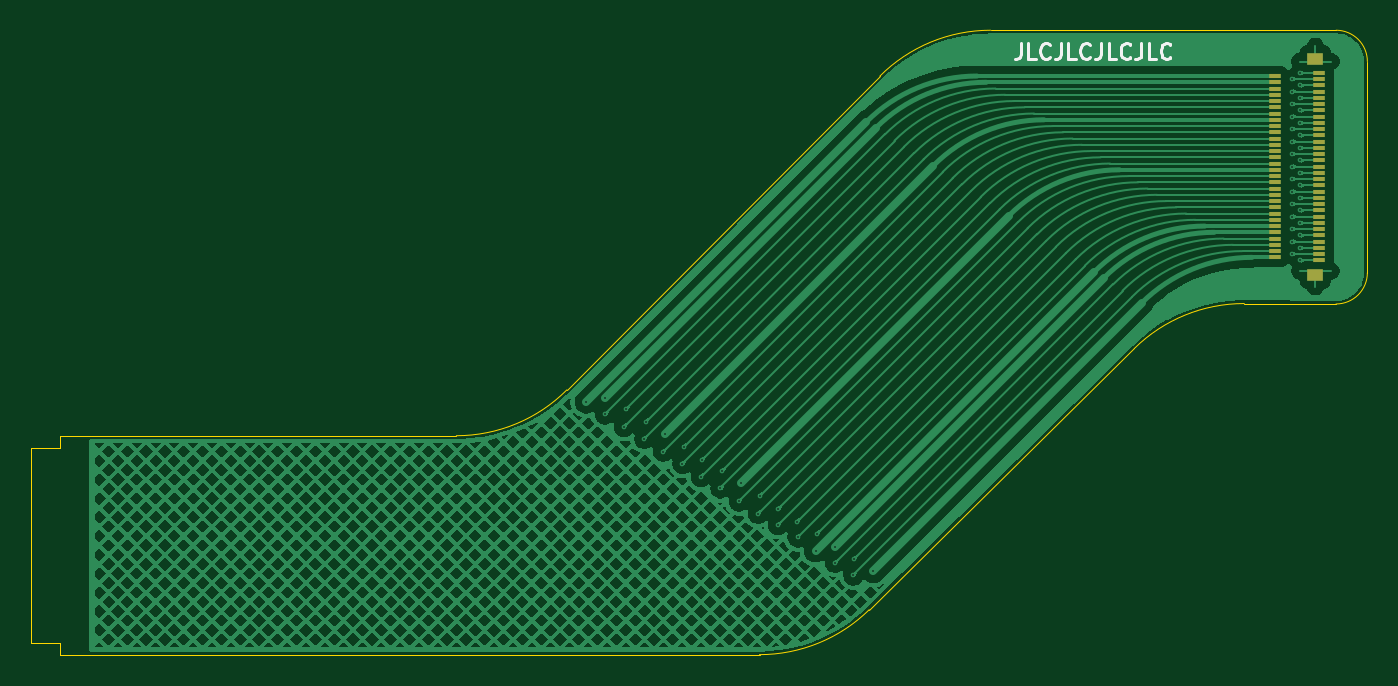
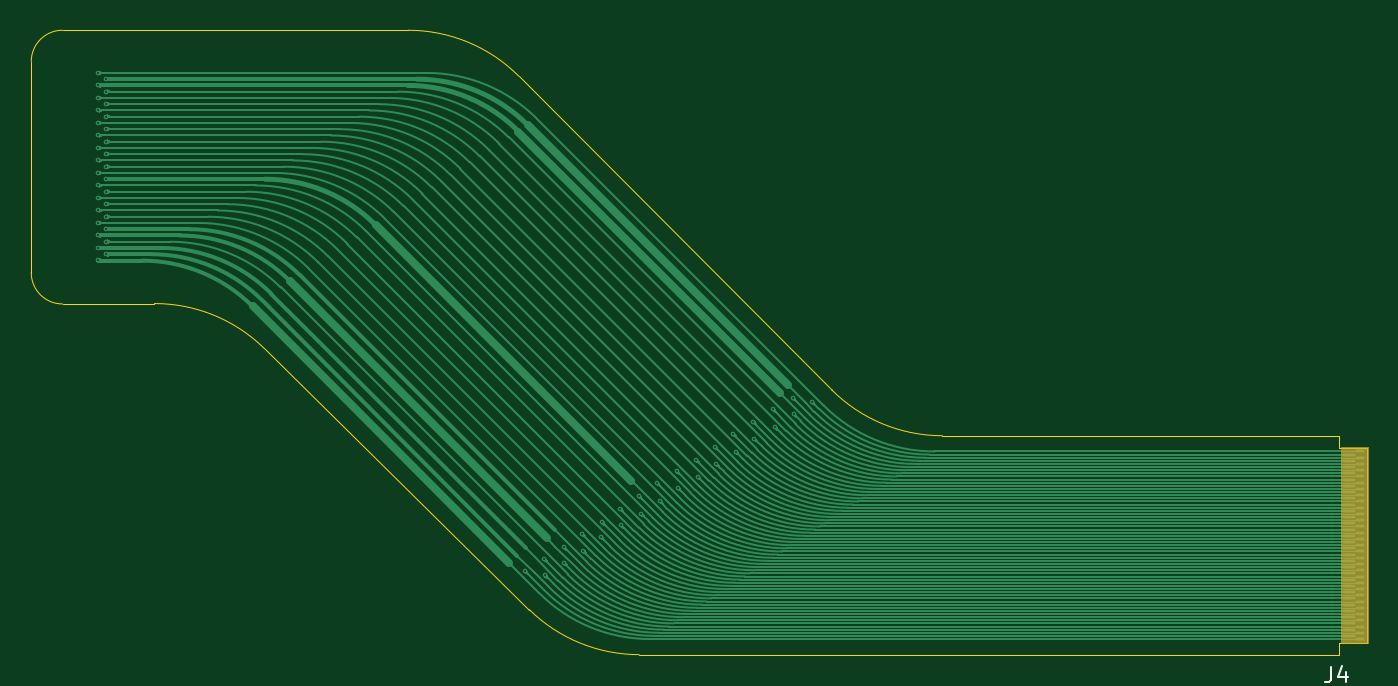
Circuit board: 11 layer files. Board 85.5 x 40.0 mm.
- bottom_copper: EVF_extender-B_Cu.gbl (61771 bytes)
- bottom_mask: EVF_extender-B_Mask.gbs (3114 bytes)
- paste: EVF_extender-B_Paste.gbp (2803 bytes)
- bottom_silk: EVF_extender-B_Silkscreen.gbo (3548 bytes)
- outline: EVF_extender-Edge_Cuts.gm1 (1685 bytes)
- top_copper: EVF_extender-F_Cu.gtl (219246 bytes)
- top_mask: EVF_extender-F_Mask.gts (2118 bytes)
- paste: EVF_extender-F_Paste.gtp (2113 bytes)
- top_silk: EVF_extender-F_Silkscreen.gto (7476 bytes)
- drill: EVF_extender-NPTH.drl (269 bytes)
- drill: EVF_extender-PTH.drl (1285 bytes)

=== bottom_copper: EVF_extender-B_Cu.gbl (61771 bytes, source omitted) ===
=== bottom_mask: EVF_extender-B_Mask.gbs ===
%TF.GenerationSoftware,KiCad,Pcbnew,9.0.3*%
%TF.CreationDate,2026-02-24T13:13:35+02:00*%
%TF.ProjectId,EVF_extender,4556465f-6578-4746-956e-6465722e6b69,rev?*%
%TF.SameCoordinates,Original*%
%TF.FileFunction,Soldermask,Bot*%
%TF.FilePolarity,Negative*%
%FSLAX46Y46*%
G04 Gerber Fmt 4.6, Leading zero omitted, Abs format (unit mm)*
G04 Created by KiCad (PCBNEW 9.0.3) date 2026-02-24 13:13:35*
%MOMM*%
%LPD*%
G01*
G04 APERTURE LIST*
G04 Aperture macros list*
%AMFreePoly0*
4,1,9,0.275000,0.040000,0.275000,-0.040000,0.230000,-0.090000,0.200000,-0.090000,-0.200000,-0.090000,-0.275000,-0.090000,-0.275000,0.090000,0.230000,0.090000,0.275000,0.040000,0.275000,0.040000,$1*%
%AMFreePoly1*
4,1,7,0.350000,-0.090000,-0.300000,-0.090000,-0.350000,-0.040000,-0.350000,0.040000,-0.300000,0.090000,0.350000,0.090000,0.350000,-0.090000,0.350000,-0.090000,$1*%
G04 Aperture macros list end*
%ADD10C,0.100000*%
%ADD11FreePoly0,0.000000*%
%ADD12FreePoly1,0.000000*%
G04 APERTURE END LIST*
D10*
%TO.C,J4*%
X111705000Y-91250000D02*
X110065000Y-91250000D01*
X110065000Y-78750000D01*
X111705000Y-78750000D01*
X111705000Y-91250000D01*
G36*
X111705000Y-91250000D02*
G01*
X110065000Y-91250000D01*
X110065000Y-78750000D01*
X111705000Y-78750000D01*
X111705000Y-91250000D01*
G37*
%TD*%
D11*
%TO.C,J4*%
X110545000Y-91000000D03*
D12*
X111195000Y-90800000D03*
D11*
X110545000Y-90600000D03*
D12*
X111195000Y-90400000D03*
D11*
X110545000Y-90200000D03*
D12*
X111195000Y-90000000D03*
D11*
X110545000Y-89800000D03*
D12*
X111195000Y-89600000D03*
D11*
X110545000Y-89400000D03*
D12*
X111195000Y-89200000D03*
D11*
X110545000Y-89000000D03*
D12*
X111195000Y-88800000D03*
D11*
X110545000Y-88600000D03*
D12*
X111195000Y-88400000D03*
D11*
X110545000Y-88200000D03*
D12*
X111195000Y-88000000D03*
D11*
X110545000Y-87800000D03*
D12*
X111195000Y-87600000D03*
D11*
X110545000Y-87400000D03*
D12*
X111195000Y-87200000D03*
D11*
X110545000Y-87000000D03*
D12*
X111195000Y-86800000D03*
D11*
X110545000Y-86600000D03*
D12*
X111195000Y-86400000D03*
D11*
X110545000Y-86200000D03*
D12*
X111195000Y-86000000D03*
D11*
X110545000Y-85800000D03*
D12*
X111195000Y-85600000D03*
D11*
X110545000Y-85400000D03*
D12*
X111195000Y-85200000D03*
D11*
X110545000Y-85000000D03*
D12*
X111195000Y-84800000D03*
D11*
X110545000Y-84600000D03*
D12*
X111195000Y-84400000D03*
D11*
X110545000Y-84200000D03*
D12*
X111195000Y-84000000D03*
D11*
X110545000Y-83800000D03*
D12*
X111195000Y-83600000D03*
D11*
X110545000Y-83400000D03*
D12*
X111195000Y-83200000D03*
D11*
X110545000Y-83000000D03*
D12*
X111195000Y-82800000D03*
D11*
X110545000Y-82600000D03*
D12*
X111195000Y-82400000D03*
D11*
X110545000Y-82200000D03*
D12*
X111195000Y-82000000D03*
D11*
X110545000Y-81800000D03*
D12*
X111195000Y-81600000D03*
D11*
X110545000Y-81400000D03*
D12*
X111195000Y-81200000D03*
D11*
X110545000Y-81000000D03*
D12*
X111195000Y-80800000D03*
D11*
X110545000Y-80600000D03*
D12*
X111195000Y-80400000D03*
D11*
X110545000Y-80200000D03*
D12*
X111195000Y-80000000D03*
D11*
X110545000Y-79800000D03*
D12*
X111195000Y-79600000D03*
D11*
X110545000Y-79400000D03*
D12*
X111195000Y-79200000D03*
D11*
X110545000Y-79000000D03*
%TD*%
M02*

=== paste: EVF_extender-B_Paste.gbp ===
%TF.GenerationSoftware,KiCad,Pcbnew,9.0.3*%
%TF.CreationDate,2026-02-24T13:13:35+02:00*%
%TF.ProjectId,EVF_extender,4556465f-6578-4746-956e-6465722e6b69,rev?*%
%TF.SameCoordinates,Original*%
%TF.FileFunction,Paste,Bot*%
%TF.FilePolarity,Positive*%
%FSLAX46Y46*%
G04 Gerber Fmt 4.6, Leading zero omitted, Abs format (unit mm)*
G04 Created by KiCad (PCBNEW 9.0.3) date 2026-02-24 13:13:35*
%MOMM*%
%LPD*%
G01*
G04 APERTURE LIST*
G04 Aperture macros list*
%AMFreePoly0*
4,1,9,0.275000,0.040000,0.275000,-0.040000,0.230000,-0.090000,0.200000,-0.090000,-0.200000,-0.090000,-0.275000,-0.090000,-0.275000,0.090000,0.230000,0.090000,0.275000,0.040000,0.275000,0.040000,$1*%
%AMFreePoly1*
4,1,7,0.350000,-0.090000,-0.300000,-0.090000,-0.350000,-0.040000,-0.350000,0.040000,-0.300000,0.090000,0.350000,0.090000,0.350000,-0.090000,0.350000,-0.090000,$1*%
G04 Aperture macros list end*
%ADD10FreePoly0,0.000000*%
%ADD11FreePoly1,0.000000*%
G04 APERTURE END LIST*
D10*
%TO.C,J4*%
X110545000Y-91000000D03*
D11*
X111195000Y-90800000D03*
D10*
X110545000Y-90600000D03*
D11*
X111195000Y-90400000D03*
D10*
X110545000Y-90200000D03*
D11*
X111195000Y-90000000D03*
D10*
X110545000Y-89800000D03*
D11*
X111195000Y-89600000D03*
D10*
X110545000Y-89400000D03*
D11*
X111195000Y-89200000D03*
D10*
X110545000Y-89000000D03*
D11*
X111195000Y-88800000D03*
D10*
X110545000Y-88600000D03*
D11*
X111195000Y-88400000D03*
D10*
X110545000Y-88200000D03*
D11*
X111195000Y-88000000D03*
D10*
X110545000Y-87800000D03*
D11*
X111195000Y-87600000D03*
D10*
X110545000Y-87400000D03*
D11*
X111195000Y-87200000D03*
D10*
X110545000Y-87000000D03*
D11*
X111195000Y-86800000D03*
D10*
X110545000Y-86600000D03*
D11*
X111195000Y-86400000D03*
D10*
X110545000Y-86200000D03*
D11*
X111195000Y-86000000D03*
D10*
X110545000Y-85800000D03*
D11*
X111195000Y-85600000D03*
D10*
X110545000Y-85400000D03*
D11*
X111195000Y-85200000D03*
D10*
X110545000Y-85000000D03*
D11*
X111195000Y-84800000D03*
D10*
X110545000Y-84600000D03*
D11*
X111195000Y-84400000D03*
D10*
X110545000Y-84200000D03*
D11*
X111195000Y-84000000D03*
D10*
X110545000Y-83800000D03*
D11*
X111195000Y-83600000D03*
D10*
X110545000Y-83400000D03*
D11*
X111195000Y-83200000D03*
D10*
X110545000Y-83000000D03*
D11*
X111195000Y-82800000D03*
D10*
X110545000Y-82600000D03*
D11*
X111195000Y-82400000D03*
D10*
X110545000Y-82200000D03*
D11*
X111195000Y-82000000D03*
D10*
X110545000Y-81800000D03*
D11*
X111195000Y-81600000D03*
D10*
X110545000Y-81400000D03*
D11*
X111195000Y-81200000D03*
D10*
X110545000Y-81000000D03*
D11*
X111195000Y-80800000D03*
D10*
X110545000Y-80600000D03*
D11*
X111195000Y-80400000D03*
D10*
X110545000Y-80200000D03*
D11*
X111195000Y-80000000D03*
D10*
X110545000Y-79800000D03*
D11*
X111195000Y-79600000D03*
D10*
X110545000Y-79400000D03*
D11*
X111195000Y-79200000D03*
D10*
X110545000Y-79000000D03*
%TD*%
M02*

=== bottom_silk: EVF_extender-B_Silkscreen.gbo ===
%TF.GenerationSoftware,KiCad,Pcbnew,9.0.3*%
%TF.CreationDate,2026-02-24T13:13:35+02:00*%
%TF.ProjectId,EVF_extender,4556465f-6578-4746-956e-6465722e6b69,rev?*%
%TF.SameCoordinates,Original*%
%TF.FileFunction,Legend,Bot*%
%TF.FilePolarity,Positive*%
%FSLAX46Y46*%
G04 Gerber Fmt 4.6, Leading zero omitted, Abs format (unit mm)*
G04 Created by KiCad (PCBNEW 9.0.3) date 2026-02-24 13:13:35*
%MOMM*%
%LPD*%
G01*
G04 APERTURE LIST*
G04 Aperture macros list*
%AMFreePoly0*
4,1,9,0.275000,0.040000,0.275000,-0.040000,0.230000,-0.090000,0.200000,-0.090000,-0.200000,-0.090000,-0.275000,-0.090000,-0.275000,0.090000,0.230000,0.090000,0.275000,0.040000,0.275000,0.040000,$1*%
%AMFreePoly1*
4,1,7,0.350000,-0.090000,-0.300000,-0.090000,-0.350000,-0.040000,-0.350000,0.040000,-0.300000,0.090000,0.350000,0.090000,0.350000,-0.090000,0.350000,-0.090000,$1*%
G04 Aperture macros list end*
%ADD10C,0.150000*%
%ADD11C,0.100000*%
%ADD12FreePoly0,0.000000*%
%ADD13FreePoly1,0.000000*%
G04 APERTURE END LIST*
D10*
X112378333Y-92774819D02*
X112378333Y-93489104D01*
X112378333Y-93489104D02*
X112425952Y-93631961D01*
X112425952Y-93631961D02*
X112521190Y-93727200D01*
X112521190Y-93727200D02*
X112664047Y-93774819D01*
X112664047Y-93774819D02*
X112759285Y-93774819D01*
X111473571Y-93108152D02*
X111473571Y-93774819D01*
X111711666Y-92727200D02*
X111949761Y-93441485D01*
X111949761Y-93441485D02*
X111330714Y-93441485D01*
%LPC*%
D11*
%TO.C,J4*%
X111705000Y-91250000D02*
X110065000Y-91250000D01*
X110065000Y-78750000D01*
X111705000Y-78750000D01*
X111705000Y-91250000D01*
G36*
X111705000Y-91250000D02*
G01*
X110065000Y-91250000D01*
X110065000Y-78750000D01*
X111705000Y-78750000D01*
X111705000Y-91250000D01*
G37*
%TD*%
D12*
%TO.C,J4*%
X110545000Y-91000000D03*
D13*
X111195000Y-90800000D03*
D12*
X110545000Y-90600000D03*
D13*
X111195000Y-90400000D03*
D12*
X110545000Y-90200000D03*
D13*
X111195000Y-90000000D03*
D12*
X110545000Y-89800000D03*
D13*
X111195000Y-89600000D03*
D12*
X110545000Y-89400000D03*
D13*
X111195000Y-89200000D03*
D12*
X110545000Y-89000000D03*
D13*
X111195000Y-88800000D03*
D12*
X110545000Y-88600000D03*
D13*
X111195000Y-88400000D03*
D12*
X110545000Y-88200000D03*
D13*
X111195000Y-88000000D03*
D12*
X110545000Y-87800000D03*
D13*
X111195000Y-87600000D03*
D12*
X110545000Y-87400000D03*
D13*
X111195000Y-87200000D03*
D12*
X110545000Y-87000000D03*
D13*
X111195000Y-86800000D03*
D12*
X110545000Y-86600000D03*
D13*
X111195000Y-86400000D03*
D12*
X110545000Y-86200000D03*
D13*
X111195000Y-86000000D03*
D12*
X110545000Y-85800000D03*
D13*
X111195000Y-85600000D03*
D12*
X110545000Y-85400000D03*
D13*
X111195000Y-85200000D03*
D12*
X110545000Y-85000000D03*
D13*
X111195000Y-84800000D03*
D12*
X110545000Y-84600000D03*
D13*
X111195000Y-84400000D03*
D12*
X110545000Y-84200000D03*
D13*
X111195000Y-84000000D03*
D12*
X110545000Y-83800000D03*
D13*
X111195000Y-83600000D03*
D12*
X110545000Y-83400000D03*
D13*
X111195000Y-83200000D03*
D12*
X110545000Y-83000000D03*
D13*
X111195000Y-82800000D03*
D12*
X110545000Y-82600000D03*
D13*
X111195000Y-82400000D03*
D12*
X110545000Y-82200000D03*
D13*
X111195000Y-82000000D03*
D12*
X110545000Y-81800000D03*
D13*
X111195000Y-81600000D03*
D12*
X110545000Y-81400000D03*
D13*
X111195000Y-81200000D03*
D12*
X110545000Y-81000000D03*
D13*
X111195000Y-80800000D03*
D12*
X110545000Y-80600000D03*
D13*
X111195000Y-80400000D03*
D12*
X110545000Y-80200000D03*
D13*
X111195000Y-80000000D03*
D12*
X110545000Y-79800000D03*
D13*
X111195000Y-79600000D03*
D12*
X110545000Y-79400000D03*
D13*
X111195000Y-79200000D03*
D12*
X110545000Y-79000000D03*
%TD*%
%LPD*%
M02*

=== outline: EVF_extender-Edge_Cuts.gm1 ===
%TF.GenerationSoftware,KiCad,Pcbnew,9.0.3*%
%TF.CreationDate,2026-02-24T13:13:35+02:00*%
%TF.ProjectId,EVF_extender,4556465f-6578-4746-956e-6465722e6b69,rev?*%
%TF.SameCoordinates,Original*%
%TF.FileFunction,Profile,NP*%
%FSLAX46Y46*%
G04 Gerber Fmt 4.6, Leading zero omitted, Abs format (unit mm)*
G04 Created by KiCad (PCBNEW 9.0.3) date 2026-02-24 13:13:35*
%MOMM*%
%LPD*%
G01*
G04 APERTURE LIST*
%TA.AperFunction,Profile*%
%ADD10C,0.050000*%
%TD*%
G04 APERTURE END LIST*
D10*
X144348254Y-75056786D02*
X164369622Y-54987405D01*
X144348254Y-75056786D02*
G75*
G02*
X137274205Y-77993608I-7078954J7063186D01*
G01*
X195561484Y-67563779D02*
X195561484Y-54050000D01*
X113895000Y-92000000D02*
X156670359Y-92000000D01*
X180654457Y-72408326D02*
G75*
G02*
X187684086Y-69536678I7013343J-7128374D01*
G01*
X163688529Y-89125320D02*
G75*
G02*
X156670359Y-92000000I-7023729J7143220D01*
G01*
X195561484Y-67563779D02*
G75*
G02*
X193555273Y-69563774I-1999984J-21D01*
G01*
X163688529Y-89125319D02*
X180654457Y-72408326D01*
X193561484Y-52050000D02*
G75*
G02*
X195561500Y-54050000I16J-2000000D01*
G01*
X193561484Y-52050000D02*
X171449153Y-52050000D01*
X187692699Y-69536697D02*
X193555273Y-69563770D01*
X164369622Y-54987405D02*
G75*
G02*
X171449153Y-52050037I7079478J-7062595D01*
G01*
X113895000Y-78000000D02*
X137274205Y-77993595D01*
%TO.C,J4*%
X110070000Y-78750000D02*
X111895000Y-78750000D01*
X110070000Y-91250000D02*
X110070000Y-78750000D01*
X110070000Y-91250000D02*
X111895000Y-91250000D01*
X111895000Y-78000000D02*
X113895000Y-78000000D01*
X111895000Y-78750000D02*
X111895000Y-78000000D01*
X111895000Y-91250000D02*
X111895000Y-92000000D01*
X111895000Y-92000000D02*
X113895000Y-92000000D01*
%TD*%
M02*

=== top_copper: EVF_extender-F_Cu.gtl (219246 bytes, source omitted) ===
=== top_mask: EVF_extender-F_Mask.gts ===
%TF.GenerationSoftware,KiCad,Pcbnew,9.0.3*%
%TF.CreationDate,2026-02-24T13:13:35+02:00*%
%TF.ProjectId,EVF_extender,4556465f-6578-4746-956e-6465722e6b69,rev?*%
%TF.SameCoordinates,Original*%
%TF.FileFunction,Soldermask,Top*%
%TF.FilePolarity,Negative*%
%FSLAX46Y46*%
G04 Gerber Fmt 4.6, Leading zero omitted, Abs format (unit mm)*
G04 Created by KiCad (PCBNEW 9.0.3) date 2026-02-24 13:13:35*
%MOMM*%
%LPD*%
G01*
G04 APERTURE LIST*
%ADD10R,0.800000X0.260000*%
%ADD11R,1.000000X0.800000*%
G04 APERTURE END LIST*
D10*
%TO.C,J3*%
X192495000Y-66780000D03*
X189620000Y-66580000D03*
X192495000Y-66380000D03*
X189620000Y-66180000D03*
X192495000Y-65980000D03*
X189620000Y-65780000D03*
X192495000Y-65580000D03*
X189620000Y-65380000D03*
X192495000Y-65180000D03*
X189620000Y-64980000D03*
X192495000Y-64780000D03*
X189620000Y-64580000D03*
X192495000Y-64380000D03*
X189620000Y-64180000D03*
X192495000Y-63980000D03*
X189620000Y-63780000D03*
X192495000Y-63580000D03*
X189620000Y-63380000D03*
X192495000Y-63180000D03*
X189620000Y-62980000D03*
X192495000Y-62780000D03*
X189620000Y-62580000D03*
X192495000Y-62380000D03*
X189620000Y-62180000D03*
X192495000Y-61980000D03*
X189620000Y-61780000D03*
X192495000Y-61580000D03*
X189620000Y-61380000D03*
X192495000Y-61180000D03*
X189620000Y-60980000D03*
X192495000Y-60780000D03*
X189620000Y-60580000D03*
X192495000Y-60380000D03*
X189620000Y-60180000D03*
X192495000Y-59980000D03*
X189620000Y-59780000D03*
X192495000Y-59580000D03*
X189620000Y-59380000D03*
X192495000Y-59180000D03*
X189620000Y-58980000D03*
X192495000Y-58780000D03*
X189620000Y-58580000D03*
X192495000Y-58380000D03*
X189620000Y-58180000D03*
X192495000Y-57980000D03*
X189620000Y-57780000D03*
X192495000Y-57580000D03*
X189620000Y-57380000D03*
X192495000Y-57180000D03*
X189620000Y-56980000D03*
X192495000Y-56780000D03*
X189620000Y-56580000D03*
X192495000Y-56380000D03*
X189620000Y-56180000D03*
X192495000Y-55980000D03*
X189620000Y-55780000D03*
X192495000Y-55580000D03*
X189620000Y-55380000D03*
X192495000Y-55180000D03*
X189620000Y-54980000D03*
X192495000Y-54780000D03*
D11*
X192220000Y-67680000D03*
X192220000Y-53880000D03*
%TD*%
M02*

=== paste: EVF_extender-F_Paste.gtp ===
%TF.GenerationSoftware,KiCad,Pcbnew,9.0.3*%
%TF.CreationDate,2026-02-24T13:13:35+02:00*%
%TF.ProjectId,EVF_extender,4556465f-6578-4746-956e-6465722e6b69,rev?*%
%TF.SameCoordinates,Original*%
%TF.FileFunction,Paste,Top*%
%TF.FilePolarity,Positive*%
%FSLAX46Y46*%
G04 Gerber Fmt 4.6, Leading zero omitted, Abs format (unit mm)*
G04 Created by KiCad (PCBNEW 9.0.3) date 2026-02-24 13:13:35*
%MOMM*%
%LPD*%
G01*
G04 APERTURE LIST*
%ADD10R,0.800000X0.260000*%
%ADD11R,1.000000X0.800000*%
G04 APERTURE END LIST*
D10*
%TO.C,J3*%
X192495000Y-66780000D03*
X189620000Y-66580000D03*
X192495000Y-66380000D03*
X189620000Y-66180000D03*
X192495000Y-65980000D03*
X189620000Y-65780000D03*
X192495000Y-65580000D03*
X189620000Y-65380000D03*
X192495000Y-65180000D03*
X189620000Y-64980000D03*
X192495000Y-64780000D03*
X189620000Y-64580000D03*
X192495000Y-64380000D03*
X189620000Y-64180000D03*
X192495000Y-63980000D03*
X189620000Y-63780000D03*
X192495000Y-63580000D03*
X189620000Y-63380000D03*
X192495000Y-63180000D03*
X189620000Y-62980000D03*
X192495000Y-62780000D03*
X189620000Y-62580000D03*
X192495000Y-62380000D03*
X189620000Y-62180000D03*
X192495000Y-61980000D03*
X189620000Y-61780000D03*
X192495000Y-61580000D03*
X189620000Y-61380000D03*
X192495000Y-61180000D03*
X189620000Y-60980000D03*
X192495000Y-60780000D03*
X189620000Y-60580000D03*
X192495000Y-60380000D03*
X189620000Y-60180000D03*
X192495000Y-59980000D03*
X189620000Y-59780000D03*
X192495000Y-59580000D03*
X189620000Y-59380000D03*
X192495000Y-59180000D03*
X189620000Y-58980000D03*
X192495000Y-58780000D03*
X189620000Y-58580000D03*
X192495000Y-58380000D03*
X189620000Y-58180000D03*
X192495000Y-57980000D03*
X189620000Y-57780000D03*
X192495000Y-57580000D03*
X189620000Y-57380000D03*
X192495000Y-57180000D03*
X189620000Y-56980000D03*
X192495000Y-56780000D03*
X189620000Y-56580000D03*
X192495000Y-56380000D03*
X189620000Y-56180000D03*
X192495000Y-55980000D03*
X189620000Y-55780000D03*
X192495000Y-55580000D03*
X189620000Y-55380000D03*
X192495000Y-55180000D03*
X189620000Y-54980000D03*
X192495000Y-54780000D03*
D11*
X192220000Y-67680000D03*
X192220000Y-53880000D03*
%TD*%
M02*

=== top_silk: EVF_extender-F_Silkscreen.gto (7476 bytes, source omitted) ===
=== drill: EVF_extender-NPTH.drl ===
M48
; DRILL file {KiCad 9.0.3} date 2026-02-24T13:13:43+0200
; FORMAT={-:-/ absolute / metric / decimal}
; #@! TF.CreationDate,2026-02-24T13:13:43+02:00
; #@! TF.GenerationSoftware,Kicad,Pcbnew,9.0.3
; #@! TF.FileFunction,NonPlated,1,2,NPTH
FMAT,2
METRIC
%
G90
G05
M30

=== drill: EVF_extender-PTH.drl ===
M48
; DRILL file {KiCad 9.0.3} date 2026-02-24T13:13:43+0200
; FORMAT={-:-/ absolute / metric / decimal}
; #@! TF.CreationDate,2026-02-24T13:13:43+02:00
; #@! TF.GenerationSoftware,Kicad,Pcbnew,9.0.3
; #@! TF.FileFunction,Plated,1,2,PTH
FMAT,2
METRIC
; #@! TA.AperFunction,Plated,PTH,ViaDrill
T1C0.100
%
G90
G05
T1
X145.585Y-75.835
X146.78Y-76.63
X146.81Y-75.6
X147.99Y-77.43
X148.115Y-76.305
X149.298Y-78.178
X149.388Y-77.088
X150.498Y-79.008
X150.638Y-77.868
X151.743Y-79.793
X151.818Y-78.718
X152.908Y-80.628
X153.003Y-79.533
X154.173Y-81.363
X154.278Y-80.258
X155.338Y-82.198
X155.498Y-81.038
X156.558Y-82.978
X156.678Y-81.858
X157.848Y-83.688
X157.883Y-82.653
X159.06Y-83.52
X159.107Y-84.497
X160.253Y-85.343
X160.338Y-84.258
X161.493Y-85.103
X161.493Y-86.113
X162.675Y-86.935
X162.743Y-85.863
X163.955Y-86.665
X190.77Y-55.18
X190.77Y-55.98
X190.77Y-56.78
X190.77Y-57.58
X190.77Y-58.38
X190.77Y-59.18
X190.77Y-59.98
X190.77Y-60.78
X190.77Y-61.58
X190.77Y-62.38
X190.77Y-63.18
X190.77Y-63.98
X190.77Y-64.78
X190.77Y-65.58
X190.77Y-66.38
X191.27Y-54.78
X191.27Y-55.58
X191.27Y-56.38
X191.27Y-57.18
X191.27Y-57.98
X191.27Y-58.78
X191.27Y-59.58
X191.27Y-60.38
X191.27Y-61.18
X191.27Y-61.98
X191.27Y-62.78
X191.27Y-63.58
X191.27Y-64.38
X191.27Y-65.18
X191.27Y-65.98
X191.27Y-66.78
M30
